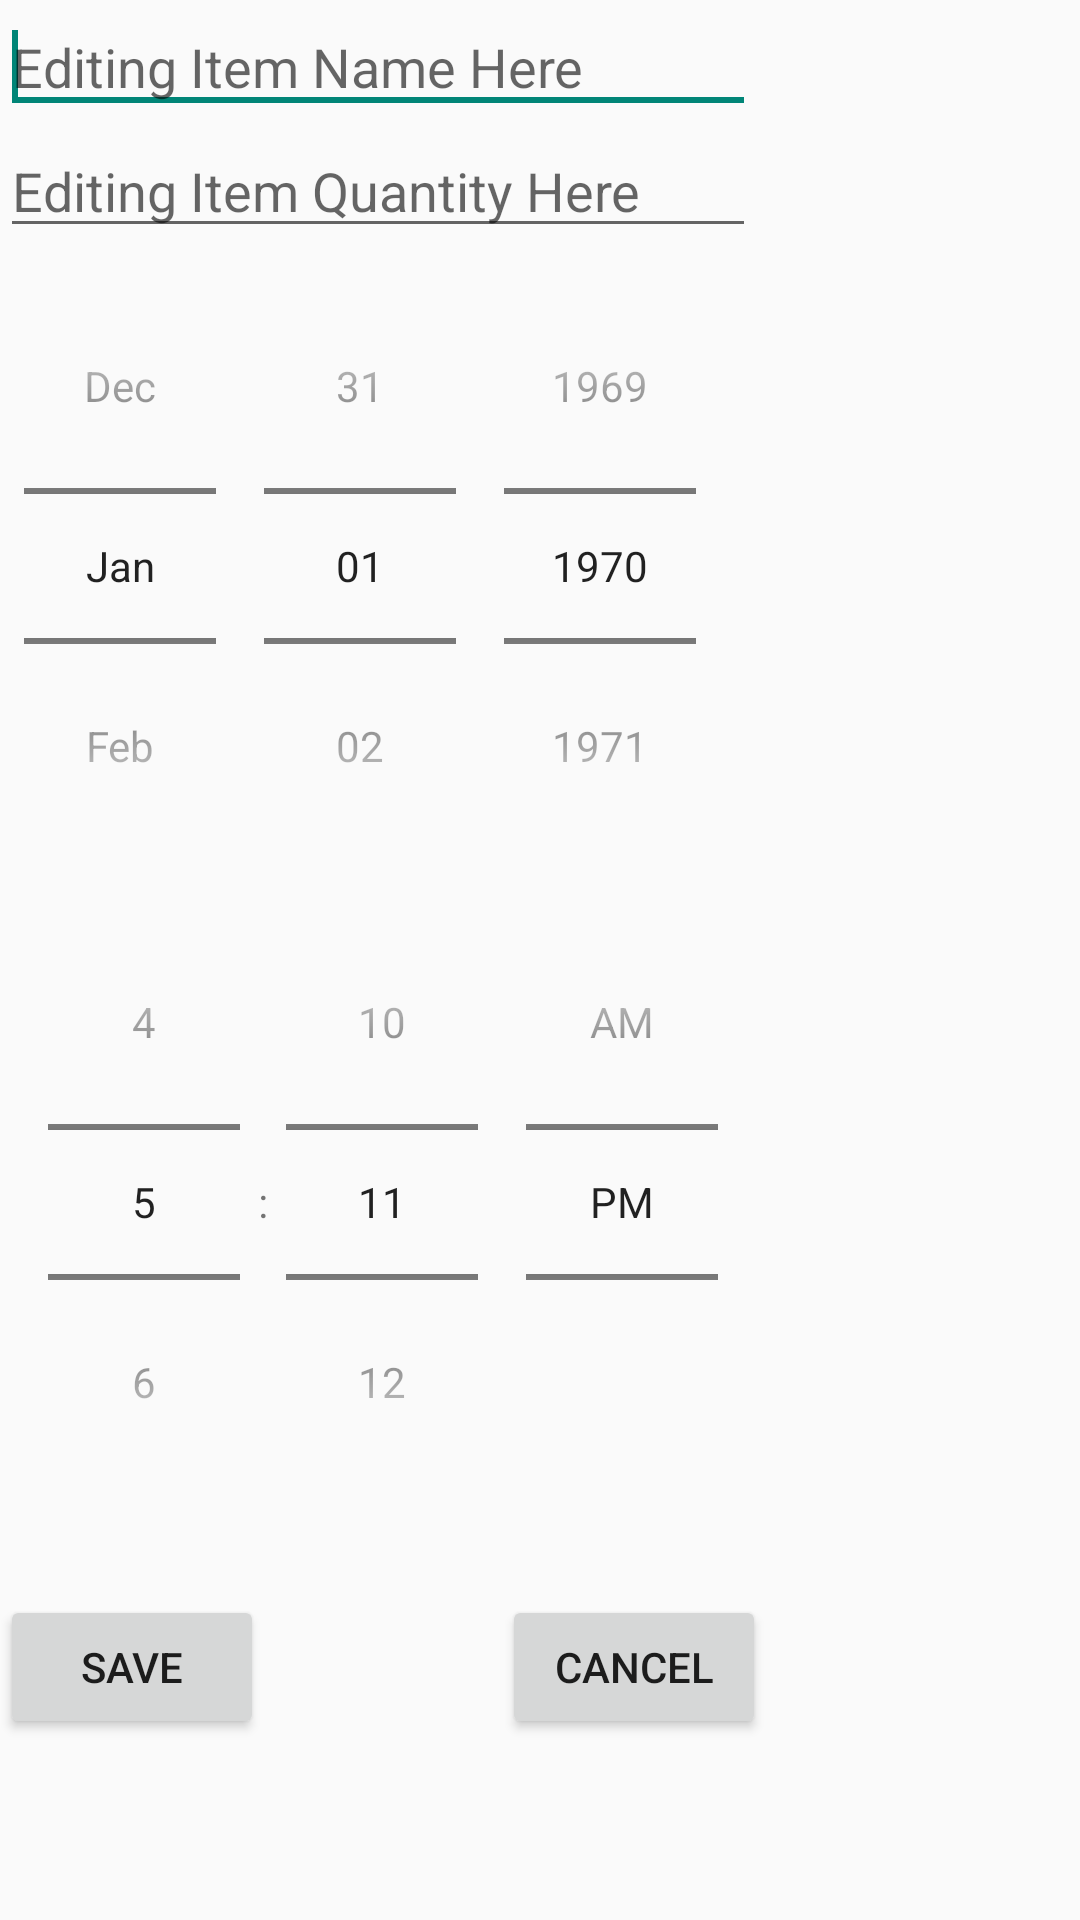

Reconstruct the res/layout file that produces this screen, plus the resources it refers to.
<!-- AndroidManifest.xml: application theme Theme.DailyAid -->
<!-- res/layout/my_request.xml -->
<RelativeLayout xmlns:android="http://schemas.android.com/apk/res/android"
    xmlns:tools="http://schemas.android.com/tools"
    android:layout_width="match_parent"
    android:layout_height="match_parent"
    tools:context="comp5216.sydney.edu.au.todolist.EditToDoItemActivity" >

    <EditText
        android:id="@+id/etEditQuantity"
        android:layout_width="wrap_content"
        android:layout_height="wrap_content"
        android:layout_below="@+id/etEditItem"
        android:layout_alignParentLeft="true"
        android:ems="12"
        android:hint="Editing Item Quantity Here"
        android:inputType="number">

        <requestFocus />
    </EditText>


    <EditText
        android:id="@+id/etEditItem"
        android:layout_width="wrap_content"
        android:layout_height="wrap_content"
        android:layout_alignParentLeft="true"
        android:ems="12"
        android:hint="Editing Item Name Here"
        android:inputType="text"
        android:maxLength="100">

        <requestFocus />
    </EditText>

    <DatePicker
        android:id="@+id/etEditDate"
        android:layout_below="@+id/etEditQuantity"
        android:layout_width="wrap_content"
        android:layout_height="wrap_content"
        android:datePickerMode="spinner"
        android:calendarViewShown="false"/>

    <TimePicker
        android:id="@+id/etEditTime"
        android:layout_below="@+id/etEditDate"
        android:layout_weight="4"
        android:timePickerMode="spinner"
        android:layout_width="wrap_content"
        android:layout_height="wrap_content" />

    <Button
        android:id="@+id/btnSave"
        android:layout_width="wrap_content"
        android:layout_height="wrap_content"
        android:layout_alignLeft="@+id/etEditTime"
        android:layout_below="@+id/etEditTime"
        android:layout_marginTop="25dp"
        android:onClick="onSubmit"
        android:text="Save" />

    <Button
        android:id="@+id/btnCancel"
        android:layout_width="wrap_content"
        android:layout_height="wrap_content"
        android:layout_marginTop="25dp"
        android:layout_below="@+id/etEditTime"
        android:layout_alignRight="@+id/etEditTime"
        android:onClick="popUpMsg"
        android:text="Cancel" />

</RelativeLayout>
<!-- resources referenced by this layout -->
<resources>
  <style name="Theme.DailyAid" parent="Theme.AppCompat.DayNight.NoActionBar">
          
          <item name="colorPrimary">@color/fui_bgYahoo</item>
          <item name="colorPrimaryVariant">#959595</item>
          <item name="colorOnPrimary">@color/fui_bgYahoo</item>
          
          <item name="colorSecondary">@color/teal_200</item>
          <item name="colorSecondaryVariant">@color/teal_700</item>
          <item name="colorOnSecondary">@color/black</item>
          
          <item name="android:statusBarColor">?attr/colorPrimaryVariant</item>
          
      </style>
  <!-- not gathered from this repository: default colours our renderer supplied (Android Studio template values) -->
  <color name="teal_200">#FF03DAC5</color>
  <color name="teal_700">#FF018786</color>
  <color name="black">#FF000000</color>
</resources>
